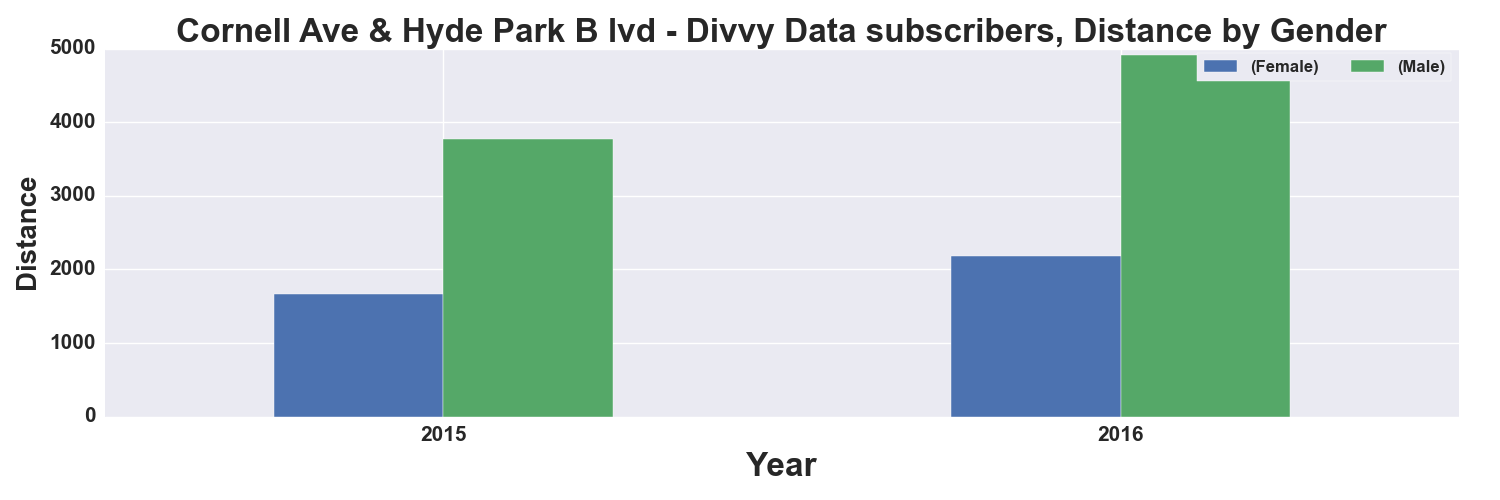

Source data for this figure (header and first rows):
, START TIME YEAR, DISTANCE_Miles, DISTANCE_Miles
GENDER, , Female, Male
0, 2015, 1668, 3775
1, 2016, 2176, 4913
